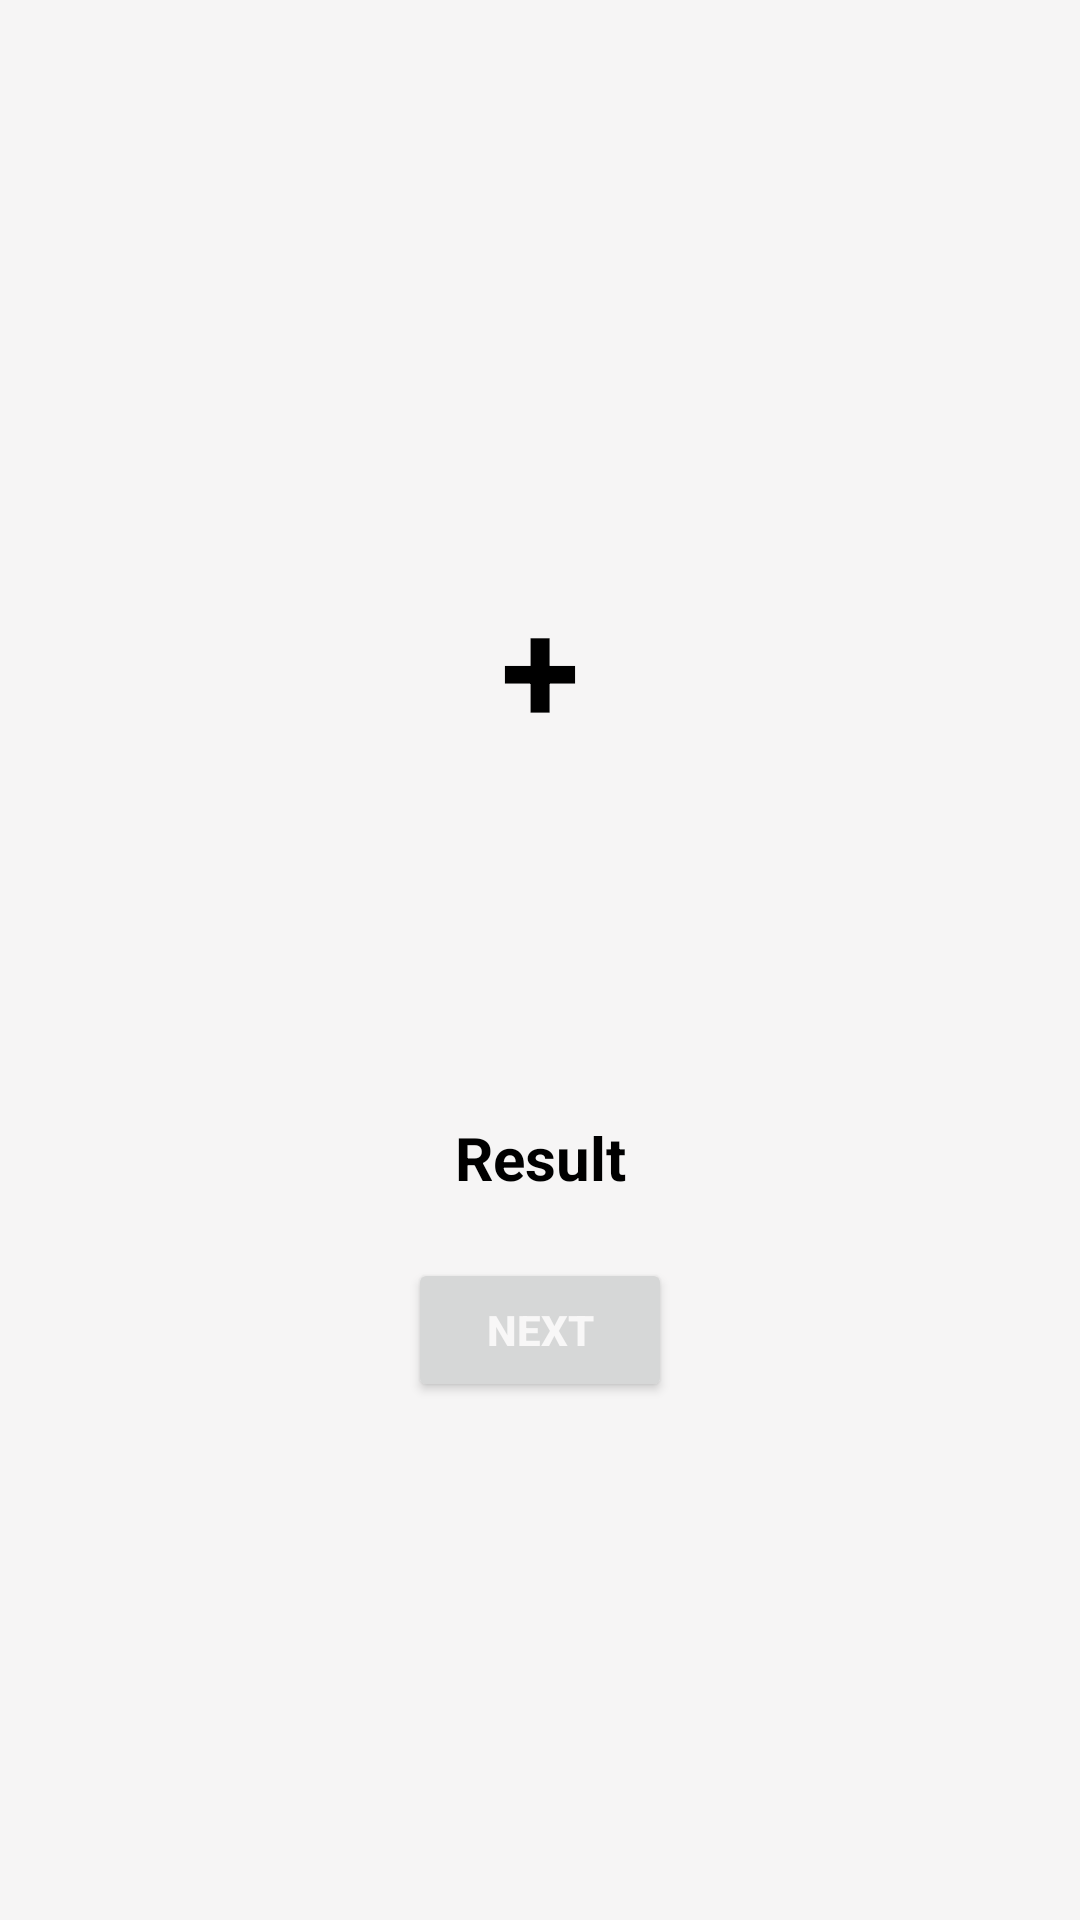

Android layout source for this screen:
<!-- AndroidManifest.xml: application theme Theme.DiceMath_A020 -->
<!-- res/layout/activity_learn.xml -->
<?xml version="1.0" encoding="utf-8"?>
<androidx.constraintlayout.widget.ConstraintLayout xmlns:android="http://schemas.android.com/apk/res/android"
    xmlns:app="http://schemas.android.com/apk/res-auto"
    xmlns:tools="http://schemas.android.com/tools"
    android:layout_width="match_parent"
    android:layout_height="match_parent"
    android:background="#F6F5F5"
    tools:context=".learn">

    <LinearLayout
        android:layout_width="match_parent"
        android:layout_height="match_parent"
        android:gravity="center"
        android:orientation="vertical"
        app:layout_constraintBottom_toBottomOf="parent"
        app:layout_constraintEnd_toEndOf="parent"
        app:layout_constraintHorizontal_bias="0.0"
        app:layout_constraintStart_toStartOf="parent"
        app:layout_constraintTop_toTopOf="parent"
        app:layout_constraintVertical_bias="0.0">

        <LinearLayout
            android:layout_width="match_parent"
            android:layout_height="wrap_content"
            android:gravity="center|center_horizontal|center_vertical"
            android:orientation="horizontal">

            <ImageView
                android:id="@+id/img1"
                android:layout_width="100dp"
                android:layout_height="100dp"
                android:layout_weight="1"
                app:srcCompat="@drawable/_1" />

            <TextView
                android:id="@+id/operator"
                android:layout_width="wrap_content"
                android:layout_height="wrap_content"
                android:layout_weight="1"
                android:gravity="center"
                android:text="+"
                android:textColor="#000000"
                android:textSize="48sp"
                android:textStyle="bold" />

            <ImageView
                android:id="@+id/img2"
                android:layout_width="100dp"
                android:layout_height="100dp"
                android:layout_weight="1"
                app:srcCompat="@drawable/_2" />
        </LinearLayout>

        <Space
            android:layout_width="match_parent"
            android:layout_height="100dp" />

        <TextView
            android:id="@+id/result"
            android:layout_width="match_parent"
            android:layout_height="wrap_content"
            android:gravity="center"
            android:text="Result"
            android:textColor="#000000"
            android:textSize="20sp"
            android:textStyle="bold" />

        <Space
            android:layout_width="match_parent"
            android:layout_height="20dp" />

        <Button
            android:id="@+id/next"
            android:layout_width="wrap_content"
            android:layout_height="wrap_content"
            android:text="NEXT"
            android:onClick="next"
            android:textColor="#F8F7F7"
            android:textStyle="bold" />

    </LinearLayout>
</androidx.constraintlayout.widget.ConstraintLayout>
<!-- resources referenced by this layout -->
<resources>
  <style name="Theme.DiceMath_A020" parent="Theme.MaterialComponents.DayNight.DarkActionBar">
          
          <item name="colorPrimary">@color/purple_500</item>
          <item name="colorPrimaryVariant">@color/purple_700</item>
          <item name="colorOnPrimary">@color/white</item>
          
          <item name="colorSecondary">@color/teal_200</item>
          <item name="colorSecondaryVariant">@color/teal_700</item>
          <item name="colorOnSecondary">@color/black</item>
          
          <item name="android:statusBarColor" tools:targetApi="l">?attr/colorPrimaryVariant</item>
          
      </style>
  <!-- not gathered from this repository: default colours our renderer supplied (Android Studio template values) -->
  <color name="purple_500">#FF6200EE</color>
  <color name="purple_700">#FF3700B3</color>
  <color name="teal_200">#FF03DAC5</color>
  <color name="teal_700">#FF018786</color>
  <color name="black">#FF000000</color>
  <color name="white">#FFFFFFFF</color>
</resources>
